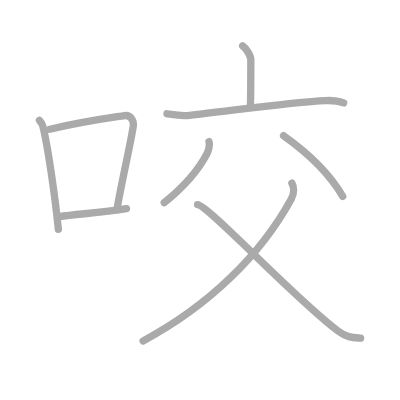
t = 0.00 s
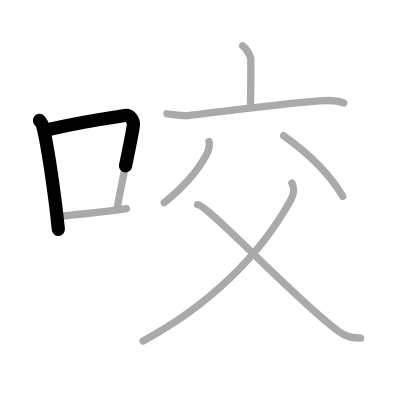
t = 1.75 s
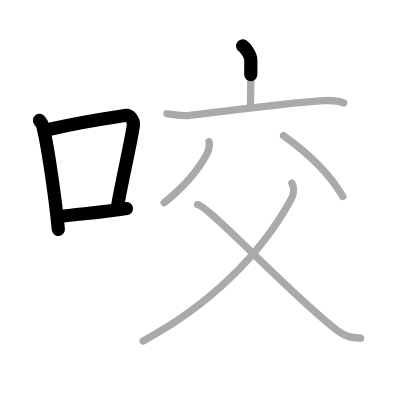
t = 3.50 s
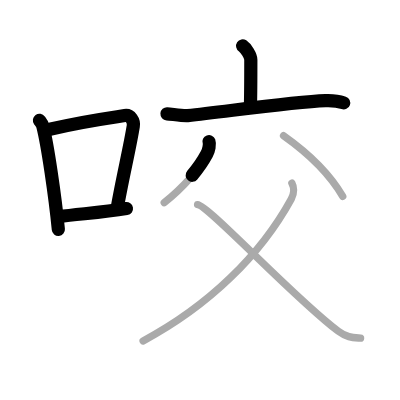
t = 5.50 s
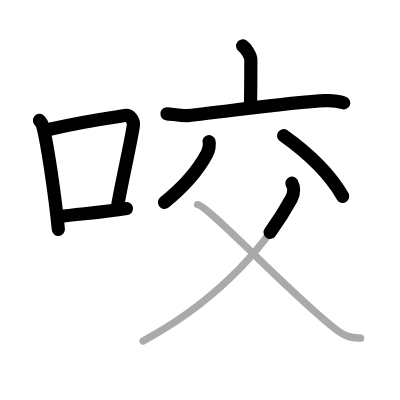
t = 7.25 s
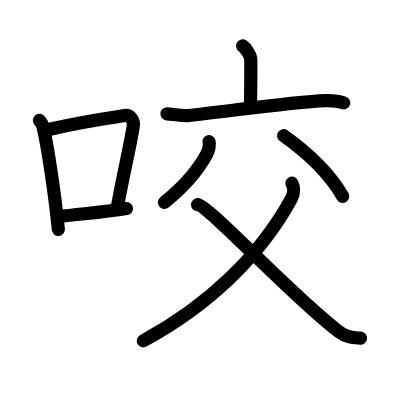
t = 9.00 s

The animated SVG that drew these frames (rendered in a browser with its animation timeline set to each time). Animation: 9 SMIL elements (animate=9); one cycle of 9.00 s.

<?xml version="1.0" standalone="no"?>
<!DOCTYPE svg PUBLIC "-//W3C//DTD SVG 1.1//EN"   "http://www.w3.org/Graphics/SVG/1.1/DTD/svg11.dtd">
<svg width="400px" height="400px"  version="1.1" xmlns="http://www.w3.org/2000/svg">
  <defs>
    <marker id="Triangle" viewBox="0 0 10 10" refX="0" refY="5" markerUnits="strokeWidth" markerWidth="3" style="stroke-opacity:0%;fill:#aaaaaa;" markerHeight="2" orient="auto">
      <path d="M 0 0 L 10 5 L 0 10 z" />
    </marker>
    
    <marker id="Arrow" viewBox="0 0 10 10" refX="5" refY="5" markerUnits="strokeWidth" markerWidth="1.8" style="stroke-opacity:0%;fill:#770000;" markerHeight="2" orient="auto">
      <path d="M 0 4 L 6 4 L 4 1 L 10 5 L 4 9 L 6 6 L 0 6 z" />
        <circle cx="5" cy="5" r="5" />
      </marker>
    
    <marker id="TriangleRed" viewBox="0 0 10 10" refX="0" refY="5" markerUnits="strokeWidth" markerWidth="3" style="stroke-opacity:0%;fill:#CC0000;" markerHeight="2" orient="auto">
      <path d="M 0 0 L 10 5 L 0 10 z" />
    </marker>
    
    <marker id="ArrowRed" viewBox="0 0 10 10" refX="5" refY="5" markerUnits="strokeWidth" markerWidth="1.8" style="stroke-opacity:0%;fill:#CC0000;" markerHeight="2" orient="auto">
      <path d="M 0 4 L 6 4 L 4 1 L 10 5 L 4 9 L 6 6 L 0 6 z" />
        <circle cx="5" cy="5" r="5" />
      </marker>
    
  </defs>
  
  <path style="fill:#ffffff; fill-opacity:100%; fill-rule:evenodd; stroke-width:0;" d="M 0 0 L 400px 0 L 400px 400px L 0 400px L 0 0" />

  <g transform="scale(3.6697247706422 3.6697247706422)">
<path style="fill:none; fill-opacity:0%; fill-rule:evenodd; stroke:#aaaaaa; stroke-opacity:100%; stroke-width: 1.5pt; stroke-linejoin:round; stroke-linecap:round;" d="M10.75 32.79c0.37 0.51 0.76 0.94 0.92 1.58c1.29 5.07 3.34 19.04 4.23 28.13"></path>
<path style="fill:none; fill-opacity:0%; fill-rule:evenodd; stroke:#aaaaaa; stroke-opacity:100%; stroke-width: 1.5pt; stroke-linejoin:round; stroke-linecap:round;" d="M13.58 35.22C23 33 29.62 32.16 33.99 31.49c1.6-0.24 2.56 1.44 2.33 2.87c-0.95 5.92-3.05 14.57-4.46 22.75"></path>
<path style="fill:none; fill-opacity:0%; fill-rule:evenodd; stroke:#aaaaaa; stroke-opacity:100%; stroke-width: 1.5pt; stroke-linejoin:round; stroke-linecap:round;" d="M16.07 59.05c5.14-0.75 11.33-1.05 18.39-2.21"></path>
<path style="fill:none; fill-opacity:0%; fill-rule:evenodd; stroke:#aaaaaa; stroke-opacity:100%; stroke-width: 1.5pt; stroke-linejoin:round; stroke-linecap:round;" d="M66.12 12.5c0.84 0.55 2.23 2.67 2.23 3.76c0 4.32-0.02 9.55-0.11 12.65"></path>
<path style="fill:none; fill-opacity:0%; fill-rule:evenodd; stroke:#aaaaaa; stroke-opacity:100%; stroke-width: 1.5pt; stroke-linejoin:round; stroke-linecap:round;" d="M45.5 31.01c1.33 0.09 4.35 0.64 5.64 0.5c11.49-1.26 28.62-3.76 37.58-4.1c2.19-0.08 3.3 0.04 4.93 0.63"></path>
<path style="fill:none; fill-opacity:0%; fill-rule:evenodd; stroke:#aaaaaa; stroke-opacity:100%; stroke-width: 1.5pt; stroke-linejoin:round; stroke-linecap:round;" d="M56.95 38.59c0.25 0.69-0.01 2.3-0.62 3.43c-2.39 4.46-6.71 9.29-11.58 13.19"></path>
<path style="fill:none; fill-opacity:0%; fill-rule:evenodd; stroke:#aaaaaa; stroke-opacity:100%; stroke-width: 1.5pt; stroke-linejoin:round; stroke-linecap:round;" d="M77.27 36.98c6.94 4.91 12.67 10.58 16.13 16.54"></path>
<path style="fill:none; fill-opacity:0%; fill-rule:evenodd; stroke:#aaaaaa; stroke-opacity:100%; stroke-width: 1.5pt; stroke-linejoin:round; stroke-linecap:round;" d="M79.54 49.91c0.53 0.94 0.74 2.65-0.16 4.3C71 69.5 57 83.25 39 92.9"></path>
<path style="fill:none; fill-opacity:0%; fill-rule:evenodd; stroke:#aaaaaa; stroke-opacity:100%; stroke-width: 1.5pt; stroke-linejoin:round; stroke-linecap:round;" d="M53.84 55.77c3 0.24 25.87 25.07 38.32 34.47c2.34 1.77 4.07 1.74 6.1 1.9"></path>

<path style="fill:none; fill-opacity:0%; fill-rule:evenodd; stroke:#000000; stroke-opacity:100%; stroke-width: 2.7pt; stroke-linejoin:round; stroke-linecap:round;" d="M10.75 32.79c0.37 0.51 0.76 0.94 0.92 1.58c1.29 5.07 3.34 19.04 4.23 28.13" pathLength="100" stroke-dashoffset="100" stroke-dasharray="100 105"><animate id="dashAnim1" attributeName="stroke-dashoffset" from="100" to="0" dur="1s" calcMode="linear" fill="freeze"/></path>
<path style="fill:none; fill-opacity:0%; fill-rule:evenodd; stroke:#000000; stroke-opacity:100%; stroke-width: 2.7pt; stroke-linejoin:round; stroke-linecap:round;" d="M13.58 35.22C23 33 29.62 32.16 33.99 31.49c1.6-0.24 2.56 1.44 2.33 2.87c-0.95 5.92-3.05 14.57-4.46 22.75" pathLength="100" stroke-dashoffset="100" stroke-dasharray="100 105"><animate id="dashAnim2" attributeName="stroke-dashoffset" from="100" to="0" dur="1s" calcMode="linear" begin="dashAnim1.end" fill="freeze"/></path>
<path style="fill:none; fill-opacity:0%; fill-rule:evenodd; stroke:#000000; stroke-opacity:100%; stroke-width: 2.7pt; stroke-linejoin:round; stroke-linecap:round;" d="M16.07 59.05c5.14-0.75 11.33-1.05 18.39-2.21" pathLength="100" stroke-dashoffset="100" stroke-dasharray="100 105"><animate id="dashAnim3" attributeName="stroke-dashoffset" from="100" to="0" dur="1s" calcMode="linear" begin="dashAnim2.end" fill="freeze"/></path>
<path style="fill:none; fill-opacity:0%; fill-rule:evenodd; stroke:#000000; stroke-opacity:100%; stroke-width: 2.7pt; stroke-linejoin:round; stroke-linecap:round;" d="M66.12 12.5c0.84 0.55 2.23 2.67 2.23 3.76c0 4.32-0.02 9.55-0.11 12.65" pathLength="100" stroke-dashoffset="100" stroke-dasharray="100 105"><animate id="dashAnim4" attributeName="stroke-dashoffset" from="100" to="0" dur="1s" calcMode="linear" begin="dashAnim3.end" fill="freeze"/></path>
<path style="fill:none; fill-opacity:0%; fill-rule:evenodd; stroke:#000000; stroke-opacity:100%; stroke-width: 2.7pt; stroke-linejoin:round; stroke-linecap:round;" d="M45.5 31.01c1.33 0.09 4.35 0.64 5.64 0.5c11.49-1.26 28.62-3.76 37.58-4.1c2.19-0.08 3.3 0.04 4.93 0.63" pathLength="100" stroke-dashoffset="100" stroke-dasharray="100 105"><animate id="dashAnim5" attributeName="stroke-dashoffset" from="100" to="0" dur="1s" calcMode="linear" begin="dashAnim4.end" fill="freeze"/></path>
<path style="fill:none; fill-opacity:0%; fill-rule:evenodd; stroke:#000000; stroke-opacity:100%; stroke-width: 2.7pt; stroke-linejoin:round; stroke-linecap:round;" d="M56.95 38.59c0.25 0.69-0.01 2.3-0.62 3.43c-2.39 4.46-6.71 9.29-11.58 13.19" pathLength="100" stroke-dashoffset="100" stroke-dasharray="100 105"><animate id="dashAnim6" attributeName="stroke-dashoffset" from="100" to="0" dur="1s" calcMode="linear" begin="dashAnim5.end" fill="freeze"/></path>
<path style="fill:none; fill-opacity:0%; fill-rule:evenodd; stroke:#000000; stroke-opacity:100%; stroke-width: 2.7pt; stroke-linejoin:round; stroke-linecap:round;" d="M77.27 36.98c6.94 4.91 12.67 10.58 16.13 16.54" pathLength="100" stroke-dashoffset="100" stroke-dasharray="100 105"><animate id="dashAnim7" attributeName="stroke-dashoffset" from="100" to="0" dur="1s" calcMode="linear" begin="dashAnim6.end" fill="freeze"/></path>
<path style="fill:none; fill-opacity:0%; fill-rule:evenodd; stroke:#000000; stroke-opacity:100%; stroke-width: 2.7pt; stroke-linejoin:round; stroke-linecap:round;" d="M79.54 49.91c0.53 0.94 0.74 2.65-0.16 4.3C71 69.5 57 83.25 39 92.9" pathLength="100" stroke-dashoffset="100" stroke-dasharray="100 105"><animate id="dashAnim8" attributeName="stroke-dashoffset" from="100" to="0" dur="1s" calcMode="linear" begin="dashAnim7.end" fill="freeze"/></path>
<path style="fill:none; fill-opacity:0%; fill-rule:evenodd; stroke:#000000; stroke-opacity:100%; stroke-width: 2.7pt; stroke-linejoin:round; stroke-linecap:round;" d="M53.84 55.77c3 0.24 25.87 25.07 38.32 34.47c2.34 1.77 4.07 1.74 6.1 1.9" pathLength="100" stroke-dashoffset="100" stroke-dasharray="100 105"><animate id="dashAnim9" attributeName="stroke-dashoffset" from="100" to="0" dur="1s" calcMode="linear" begin="dashAnim8.end" fill="freeze"/></path>

</g>

</svg>  
          
